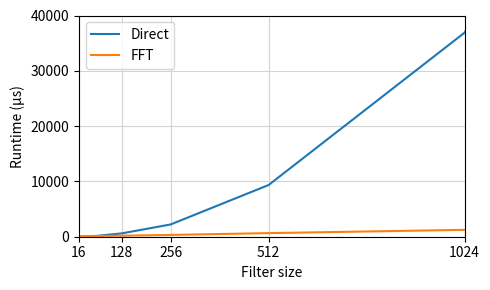

Write the Python code that produced this figure. (Note: this script raises an exception after producing the figure.)
import numpy as np
import matplotlib.pyplot as plt

blocks = [
    4,
    8,
    16,
    32,
    64,
    128,
    256,
    512,
    1024,
    2048,
]

direct = [
    15.48,
    17.02,
    24.96,
    50.82,
    157.93,
    601.19,
    2218.42,
    9348.04,
    36895.13,
    154896.50,
]

fft = [
    31.00,
    33.78,
    33.83,
    44.84,
    64.02,
    94.29,
    161.30,
    325.70,
    621.68,
    1029.86,
]

blocks = np.array(blocks)
fft = np.array(fft) * 2
direct = np.array(direct)

logn = np.array(blocks) * np.log10(np.array(blocks))
nsqrd = np.array(blocks) ** 2

fig, ax = plt.subplots(figsize=(5, 3))

ax.plot(blocks, direct, label="Direct")
ax.plot(blocks, fft, label="FFT")
# ax.plot(blocks, logn, label="O(N log N)")
# ax.plot(blocks, nsqrd, label="O(N^2)")

ax.set_xticks([16, 128, 256, 512, 1024])
ax.set_xlim([16, 1024])
ax.set_ylim([0, 40e3])
# ax.set_yscale("log")
ax.grid(c="lightgray")
ax.set_ylabel("Runtime (μs)")
ax.set_xlabel("Filter size")
plt.tight_layout()
plt.legend()
plt.savefig("docs/figures/runtime.pdf")
plt.savefig("docs/figures/runtime.png")
